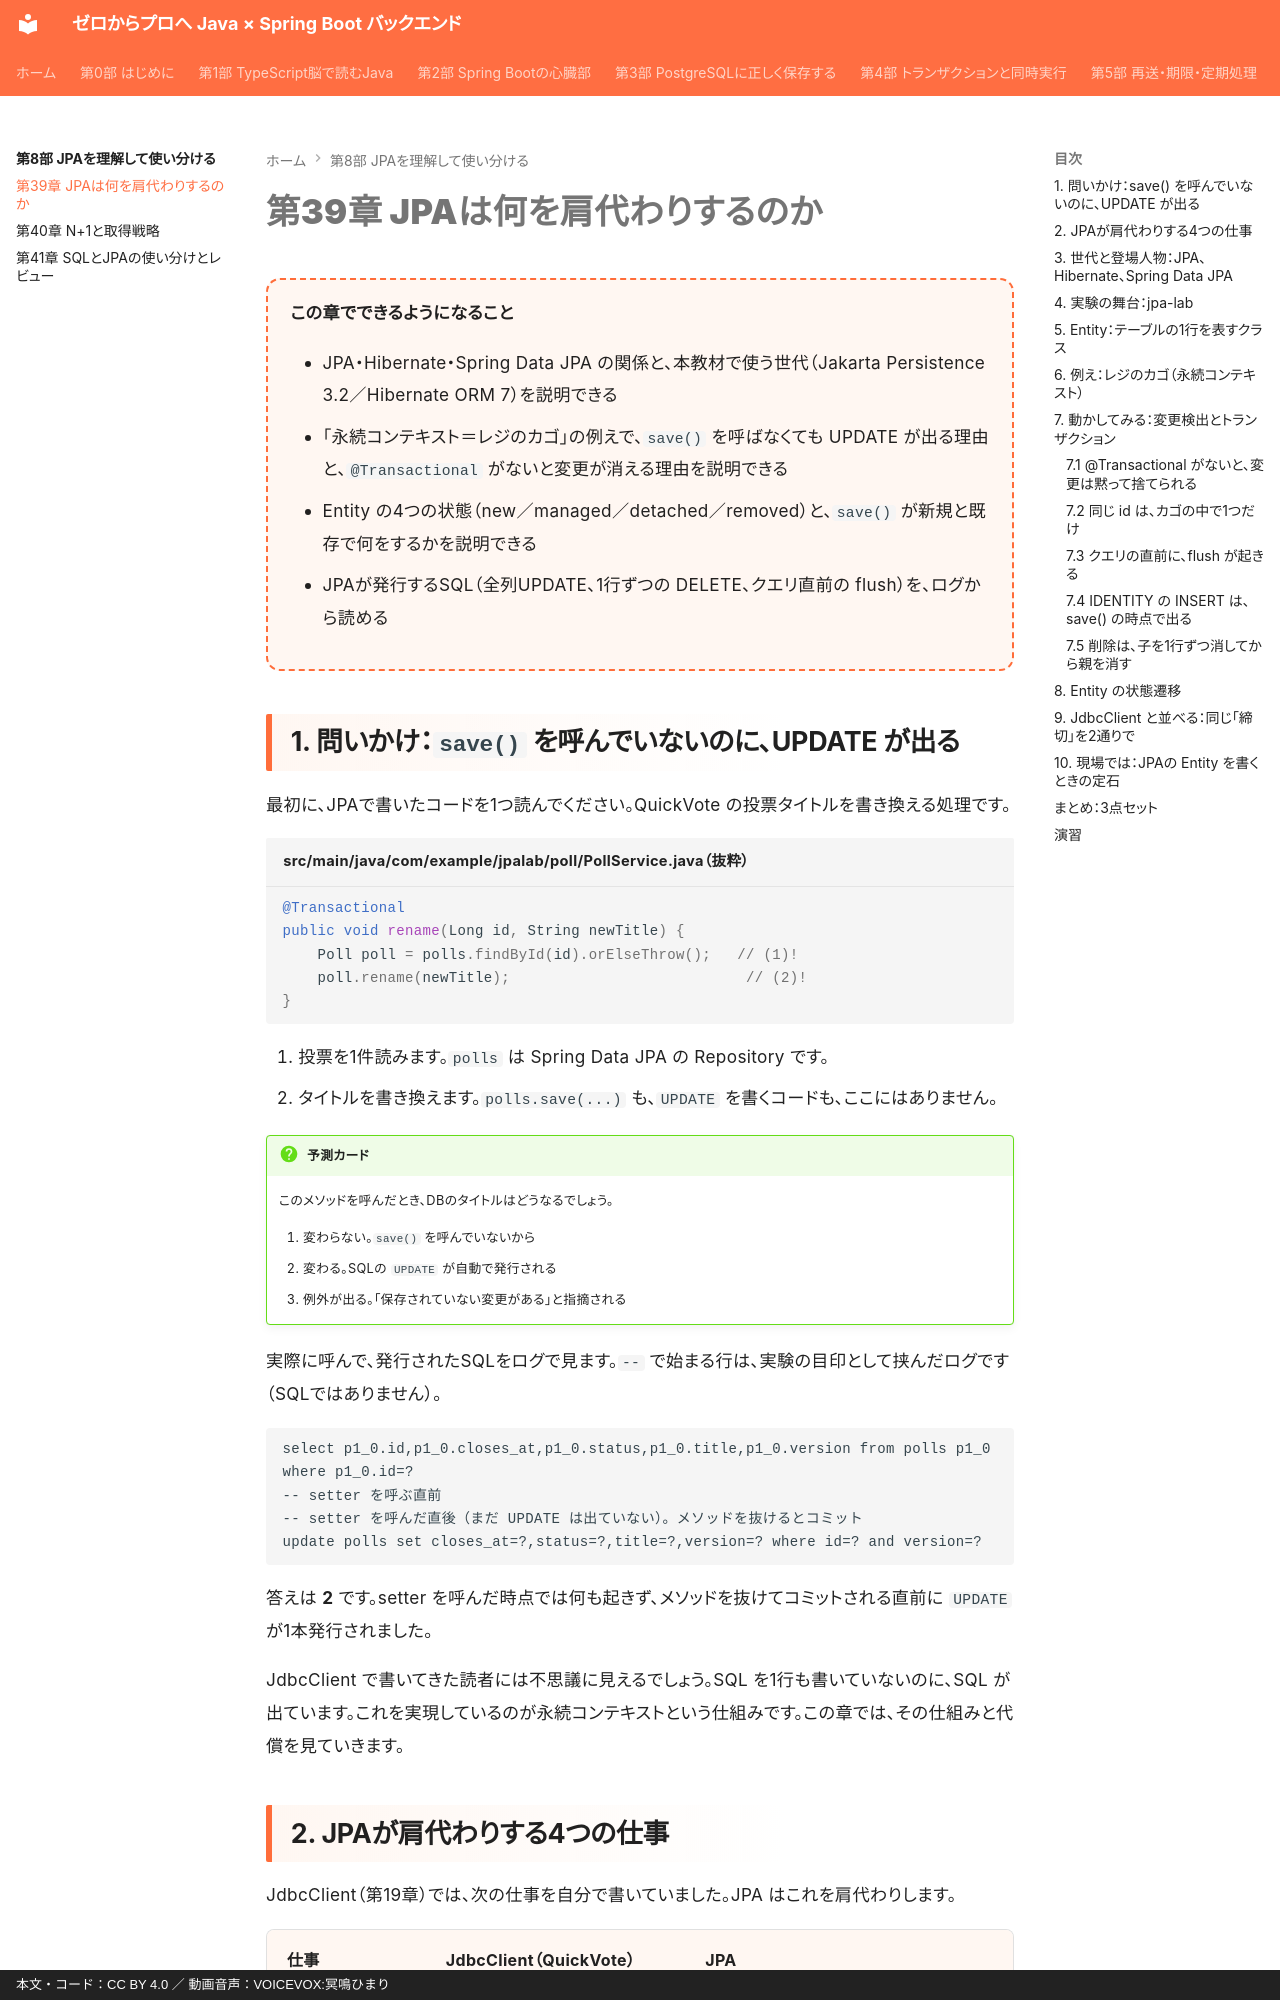

repository: y-endo/spring-boot-for-frontend-engineers · page: part08/ch39-jpa-basics/index.html · generator: mkdocs · copyright: 本文・コード：CC BY 4.0 ／ 動画音声：VOICEVOX:冥鳴ひまり

# 第39章 JPAは何を肩代わりするのか

<div class="goal-box" markdown>

この章でできるようになること

- JPA・Hibernate・Spring Data JPA の関係と、本教材で使う世代（Jakarta Persistence 3.2／Hibernate ORM 7）を説明できる
- 「永続コンテキスト＝レジのカゴ」の例えで、`save()` を呼ばなくても UPDATE が出る理由と、`@Transactional` がないと変更が消える理由を説明できる
- Entity の4つの状態（new／managed／detached／removed）と、`save()` が新規と既存で何をするかを説明できる
- JPAが発行するSQL（全列UPDATE、1行ずつの DELETE、クエリ直前の flush）を、ログから読める

</div>

## 1. 問いかけ：`save()` を呼んでいないのに、UPDATE が出る

最初に、JPAで書いたコードを1つ読んでください。QuickVote の投票タイトルを書き換える処理です。

```java title="src/main/java/com/example/jpalab/poll/PollService.java（抜粋）"
@Transactional
public void rename(Long id, String newTitle) {
    Poll poll = polls.findById(id).orElseThrow();   // (1)!
    poll.rename(newTitle);                           // (2)!
}
```

1. 投票を1件読みます。`polls` は Spring Data JPA の Repository です。
2. タイトルを書き換えます。`polls.save(...)` も、`UPDATE` を書くコードも、ここにはありません。

!!! question "予測カード"
    このメソッドを呼んだとき、DBのタイトルはどうなるでしょう。

    1. 変わらない。`save()` を呼んでいないから
    2. 変わる。SQLの `UPDATE` が自動で発行される
    3. 例外が出る。「保存されていない変更がある」と指摘される

実際に呼んで、発行されたSQLをログで見ます。`--` で始まる行は、実験の目印として挟んだログです（SQLではありません）。

```text
select p1_0.id,p1_0.closes_at,p1_0.status,p1_0.title,p1_0.version from polls p1_0 where p1_0.id=?
-- setter を呼ぶ直前
-- setter を呼んだ直後（まだ UPDATE は出ていない）。メソッドを抜けるとコミット
update polls set closes_at=?,status=?,title=?,version=? where id=? and version=?
```

答えは **2** です。setter を呼んだ時点では何も起きず、メソッドを抜けてコミットされる直前に `UPDATE` が1本発行されました。

JdbcClient で書いてきた読者には不思議に見えるでしょう。SQL を1行も書いていないのに、SQL が出ています。これを実現しているのが永続コンテキストという仕組みです。この章では、その仕組みと代償を見ていきます。
